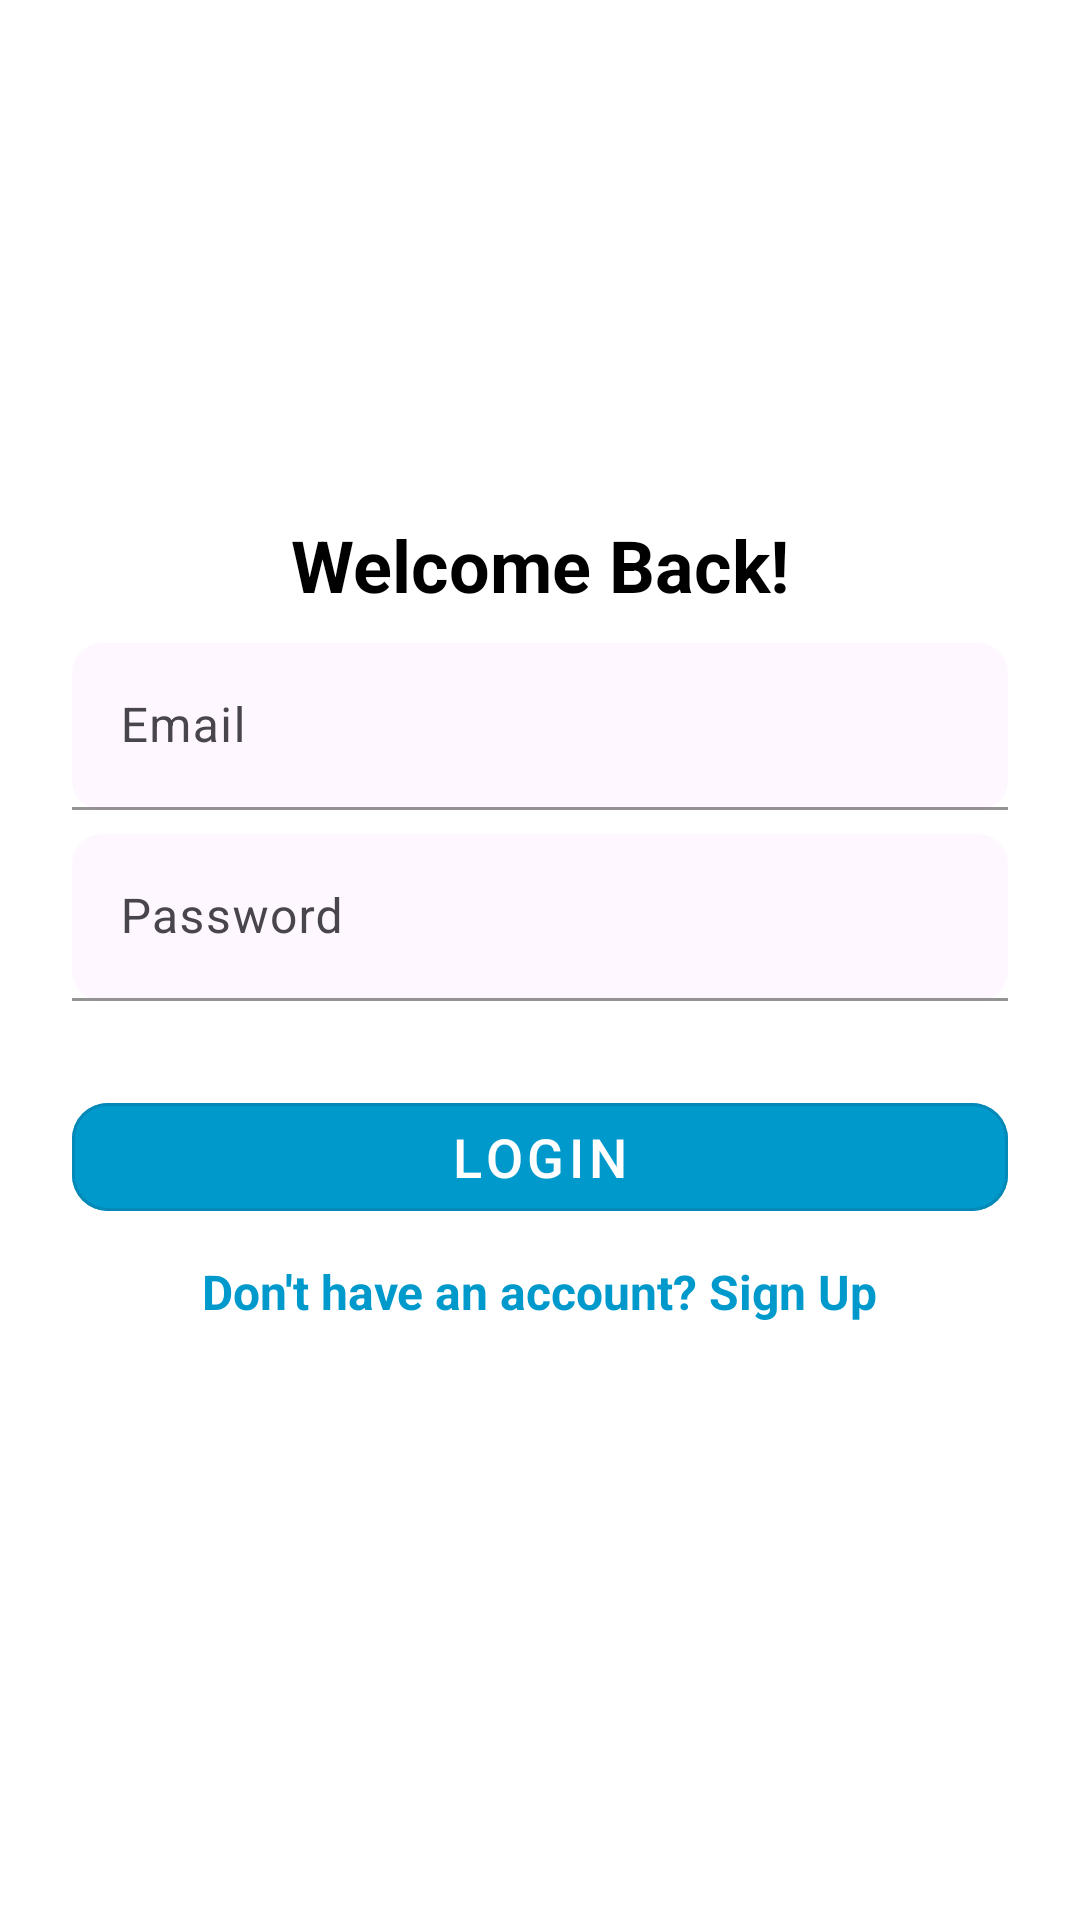

Android layout source for this screen:
<!-- AndroidManifest.xml: application theme Theme.ConnectCare -->
<!-- res/layout/activity_login.xml -->
<?xml version="1.0" encoding="utf-8"?>
<ScrollView xmlns:android="http://schemas.android.com/apk/res/android"
    xmlns:app="http://schemas.android.com/apk/res-auto"
    android:layout_width="match_parent"
    android:layout_height="match_parent"
    android:fillViewport="true"
    android:background="@android:color/white">

    <LinearLayout
        android:layout_width="match_parent"
        android:layout_height="wrap_content"
        android:orientation="vertical"
        android:padding="24dp"
        android:gravity="center">

        <TextView
            android:layout_width="wrap_content"
            android:layout_height="wrap_content"
            android:text="Welcome Back!"
            android:textSize="24sp"
            android:textStyle="bold"
            android:textColor="@android:color/black"
            android:layout_marginBottom="10dp"/>

        <com.google.android.material.textfield.TextInputLayout
            android:layout_width="match_parent"
            android:layout_height="wrap_content"
            android:hint="Email"
            style="@style/TextInputStyle">

            <com.google.android.material.textfield.TextInputEditText
                android:id="@+id/email"
                android:layout_width="match_parent"
                android:layout_height="wrap_content"
                android:inputType="textEmailAddress"/>
        </com.google.android.material.textfield.TextInputLayout>

        <com.google.android.material.textfield.TextInputLayout
            android:layout_width="match_parent"
            android:layout_height="wrap_content"
            android:hint="Password"
            style="@style/TextInputStyle">

            <com.google.android.material.textfield.TextInputEditText
                android:id="@+id/password"
                android:layout_width="match_parent"
                android:layout_height="wrap_content"
                android:inputType="textPassword"/>
        </com.google.android.material.textfield.TextInputLayout>

        <com.google.android.material.button.MaterialButton
            android:id="@+id/btnLogin"
            android:layout_width="match_parent"
            android:layout_height="wrap_content"
            android:text="Login"
            android:textSize="18sp"
            android:backgroundTint="@android:color/holo_blue_dark"
            android:textColor="@android:color/white"
            app:cornerRadius="12dp"
            android:layout_marginTop="20dp"
            style="@style/Widget.MaterialComponents.Button.OutlinedButton" />

        <TextView
            android:id="@+id/txtSignup"
            android:layout_width="wrap_content"
            android:layout_height="48dp"
            android:text="Don't have an account? Sign Up"
            android:textSize="16sp"
            android:textColor="@android:color/holo_blue_dark"
            android:textStyle="bold"
            android:layout_marginTop="10dp"
            android:clickable="true"
            android:focusable="true"/>

    </LinearLayout>
</ScrollView>
<!-- resources referenced by this layout -->
<resources>
  <style name="TextInputStyle">
          <item name="android:paddingBottom">8dp</item>
          <item name="boxStrokeColor">@color/black</item>
          <item name="boxBackgroundMode">filled</item>
          <item name="boxCornerRadiusTopStart">10dp</item>
          <item name="boxCornerRadiusTopEnd">10dp</item>
          <item name="boxCornerRadiusBottomStart">10dp</item>
          <item name="boxCornerRadiusBottomEnd">10dp</item>
      </style>
  <style name="Theme.ConnectCare" parent="Base.Theme.ConnectCare" />
  <color name="black">#FF000000</color>
  <style name="Base.Theme.ConnectCare" parent="Theme.Material3.DayNight.NoActionBar">
          
          
      </style>
</resources>
